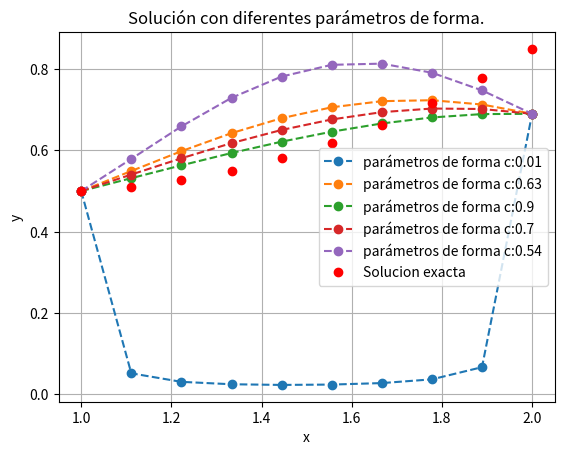
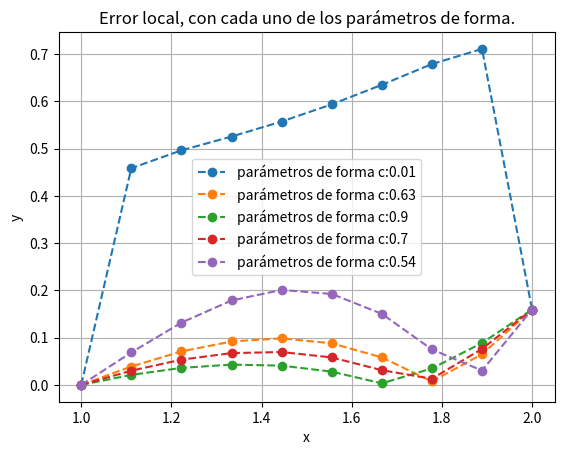

These charts were generated, in order, by the following Python code:
import numpy as np
import matplotlib.pyplot as plt

#Datos iniciales  
Xa=1
ca=0.5
n=10
Xb=2
cb=0.69

#Parametros de forma
c=0.01
c2=0.63
c3=0.9
c4=0.7
c5=0.54

# Definimos el sistema de ecuaciones
M = np.array([[np.exp(Xa), np.exp(-Xa)], [np.exp(Xb), -np.exp(-Xb)]])
N = np.array([ca, cb])

# Resolvemos el sistema de ecuaciones
sol = np.linalg.solve(M, N)

# Obtenemos los valores de M y N
M_val = sol[0]
N_val = sol[1]

#Funciones a definir, donde r es la distacia euclidiana y c el parametro de forma.
def fg(r,c):#Funcion de base radial gaussiana, np.exp=constante e.
    return 1/np.sqrt(c**2 + r**2)

def fgPd(r,c):#Primera derivada de la funcion de base radial gaussiana.
    return (-r / (r**2 + c**2)**3/2)

def fgSd(r,c):#Segunda derivada de la funcion de base radial gaussiana.
    return -(1/(r**2 + c**2)**3/2) + ((3*r**2) / (r**2 + c**2)**5/2)

# Definimos la función de la solución analítica
def solucionAnalitica(x):
    return M_val * np.exp(x) + N_val * np.exp(-x)
    
def fbr(Xa,ca,Xb,cb,n,c):#Solucion funcion de base radial
    #Matriz de coeficientes (estas son la funciones evaluadas en las diferentes deivadas,  
    #recordando que las funciones de frontera se evalúan en la función de base radial sin derivar).
    A=np.zeros((n,n))

    #Coeficientes independientes.
    B=np.zeros(n)

    #Valores de r evaluados en la función de base radial.
    Vr=np.zeros((n,n))
    
    #Valores que se remplazaran en x.
    x = np.linspace(Xa,Xb,n)

    #Ciclo para llenar el vector y la matriz de coeficientes.
    for i in range(n):
        xi=x[i]
        # Valores en la frontera.
        if i==0: B[i]=ca
        elif i==n-1:B[i]=cb

        #Si no es un valor de la frontera, se evaluara con el lado derecho de la ecuacion.   
        else: B[i]= 0.0

        for j in range(n):#estos son los valores que toma epsilon.
            ep=x[j]#Epsilon

            r=np.abs(xi-ep)#Distancia euclidiana.
            Vr[i,j]=fg(r,c)

            #valores de la frontera
            #Notese que se evaluan en la funcion de base radial radial gaussiana sin derivar.
            if i==0: A[i,j]=fg(r,c)
            elif i==n-1: A[i,j]=fg(r,c)
            
            #Valores entre la frontera
            else:
                A[i,j]= (2 * fgSd(r,c)) - (4 * fgPd(r,c))
                
    alfa=np.linalg.solve(A,B)#Valor de cada alfa.
    y=np.matmul(Vr,alfa)#Para encontrar los valores de y.

    return x,y #Retorna el posicionamiento en X y en Y de la solución.
#Llamar la función para cada uno de los parámetros de forma.
[x,yt1]=fbr(Xa,ca,Xb,cb,n,c)
[x,yt2]=fbr(Xa,ca,Xb,cb,n,c2)
[x,yt3]=fbr(Xa,ca,Xb,cb,n,c3)
[x,yt4]=fbr(Xa,ca,Xb,cb,n,c4)
[x,yt5]=fbr(Xa,ca,Xb,cb,n,c5)

#Solución exacta
Exacta=solucionAnalitica(x)

#Determina el error local con cada uno de los parámetros de forma
Errory1=np.abs(Exacta-yt1)
Errory2=np.abs(Exacta-yt2)
Errory3=np.abs(Exacta-yt3)
Errory4=np.abs(Exacta-yt4)
Errory5=np.abs(Exacta-yt5)

#dot=producto punto; sqrt=raiz cuadrada; norma de error
Er1=np.sqrt(np.dot(Errory1,Errory1))
Er2=np.sqrt(np.dot(Errory2,Errory2))
Er3=np.sqrt(np.dot(Errory3,Errory3))
Er4=np.sqrt(np.dot(Errory4,Errory4))
Er5=np.sqrt(np.dot(Errory5,Errory5))

plt.figure()
plt.plot(x,yt1,"--o",label="parámetros de forma c:"+str(c))
plt.plot(x,yt2,"--o",label="parámetros de forma c:"+str(c2))
plt.plot(x,yt3,"--o",label="parámetros de forma c:"+str(c3))
plt.plot(x,yt4,"--o",label="parámetros de forma c:"+str(c4))
plt.plot(x,yt5,"--o",label="parámetros de forma c:"+str(c5))
plt.plot(x,Exacta,"or",label="Solucion exacta")
plt.xlabel('x')
plt.ylabel('y')
plt.legend()
plt.grid(True)
plt.title('Solución con diferentes parámetros de forma.')
plt.show()

plt.figure()
plt.plot(x,Errory1,"--o",label="parámetros de forma c:"+str(c))
plt.plot(x,Errory2,"--o",label="parámetros de forma c:"+str(c2))
plt.plot(x,Errory3,"--o",label="parámetros de forma c:"+str(c3))
plt.plot(x,Errory4,"--o",label="parámetros de forma c:"+str(c4))
plt.plot(x,Errory5,"--o",label="parámetros de forma c:"+str(c5))
plt.xlabel('x')
plt.ylabel('y')
plt.legend()
plt.grid(True)
plt.title('Error local, con cada uno de los parámetros de forma.')
plt.show()

#imprimir valores de norma L2
print("Errores de norma L2: \n")
print("Para el parametro de forma: "+str(c)+" es de: "+str(Er1))
print("Para el parametro de forma: "+str(c2)+" es de: "+str(Er2))
print("Para el parametro de forma: "+str(c3)+" es de: "+str(Er3))
print("Para el parametro de forma: "+str(c4)+" es de: "+str(Er4))
print("Para el parametro de forma: "+str(c5)+" es de: "+str(Er5))